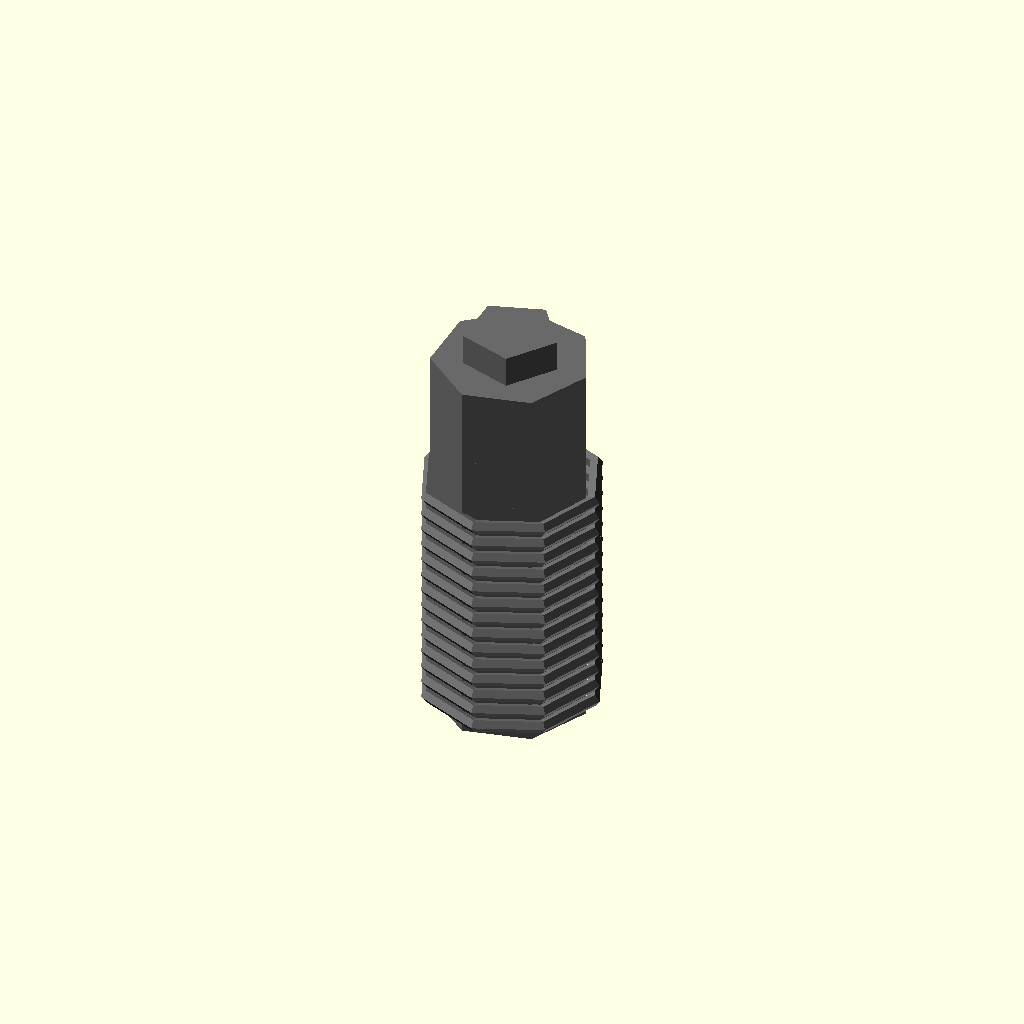
Cell 1: the model at its default parameters.
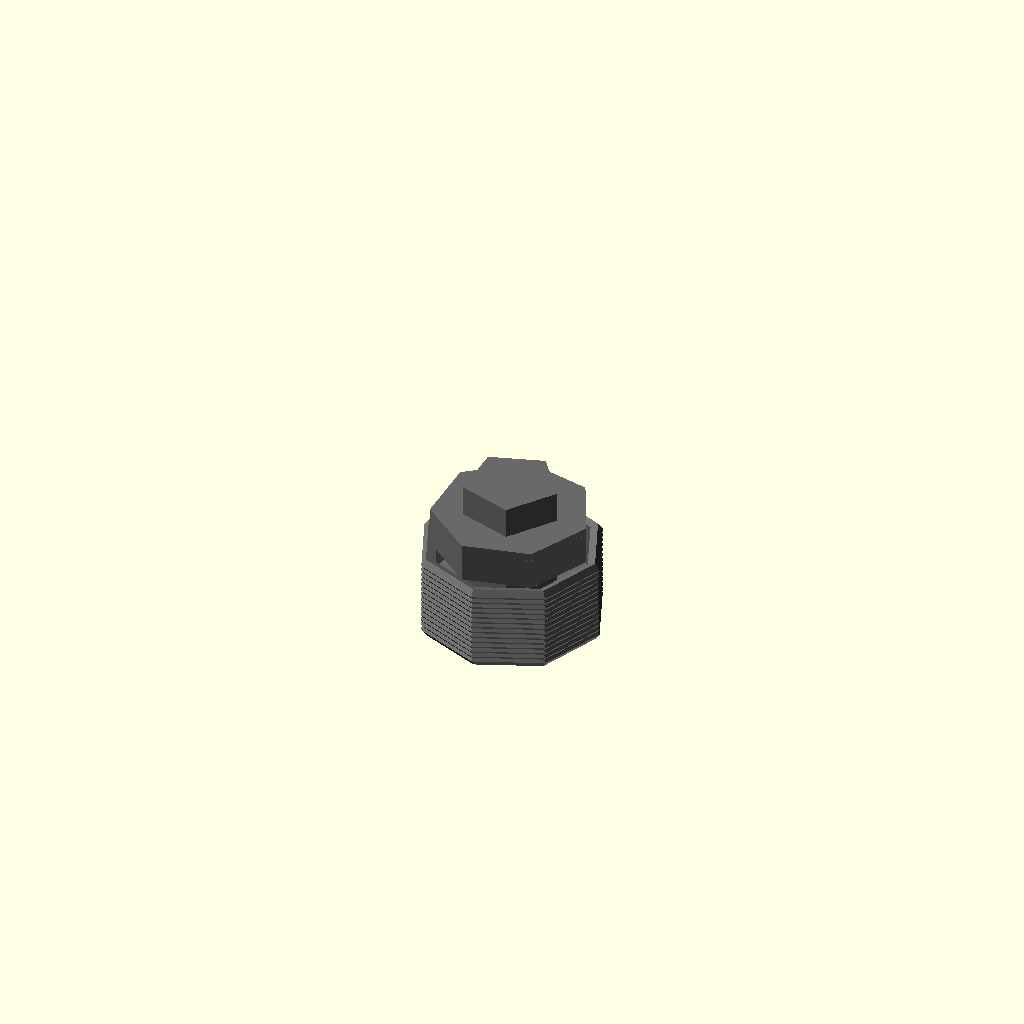
Cell 2 — length_mm set to 1, the other parameters unchanged.
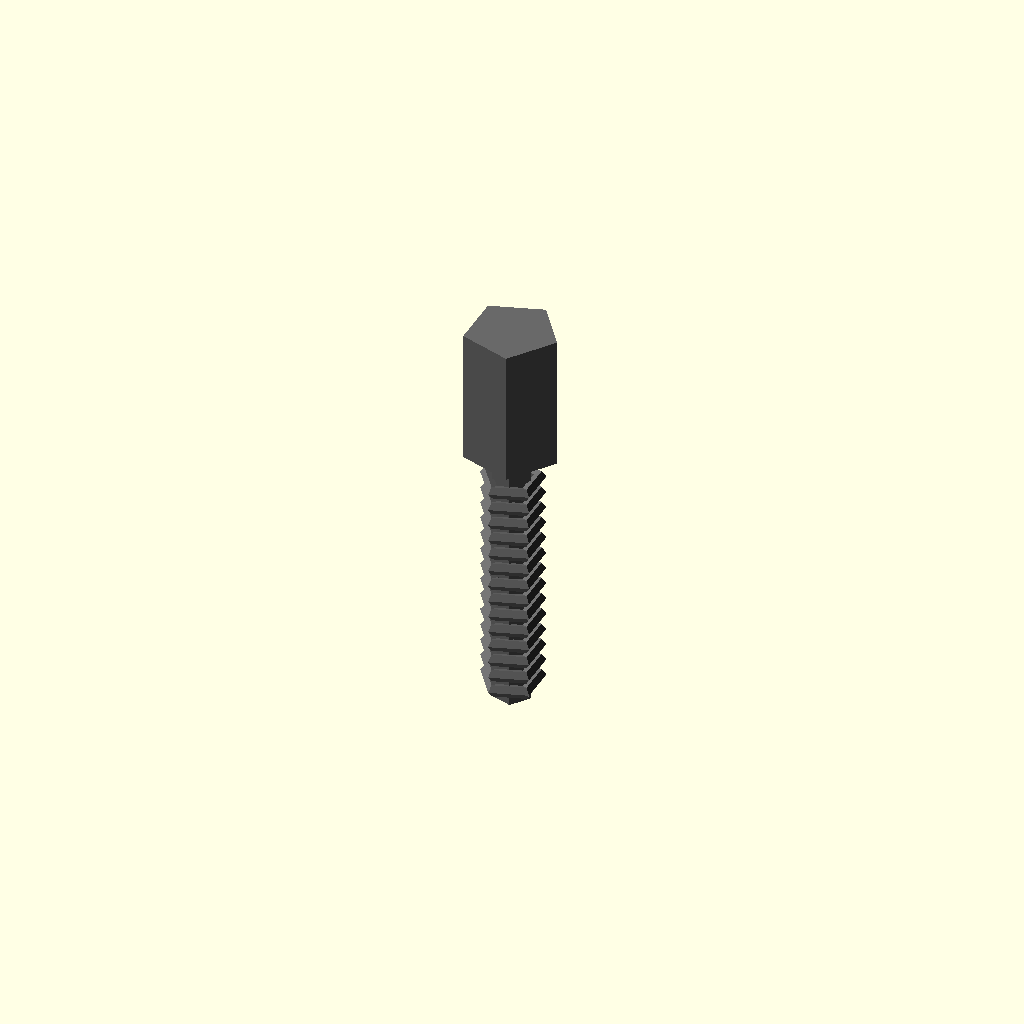
Cell 3: major_d_mm = 1 (everything else at default).
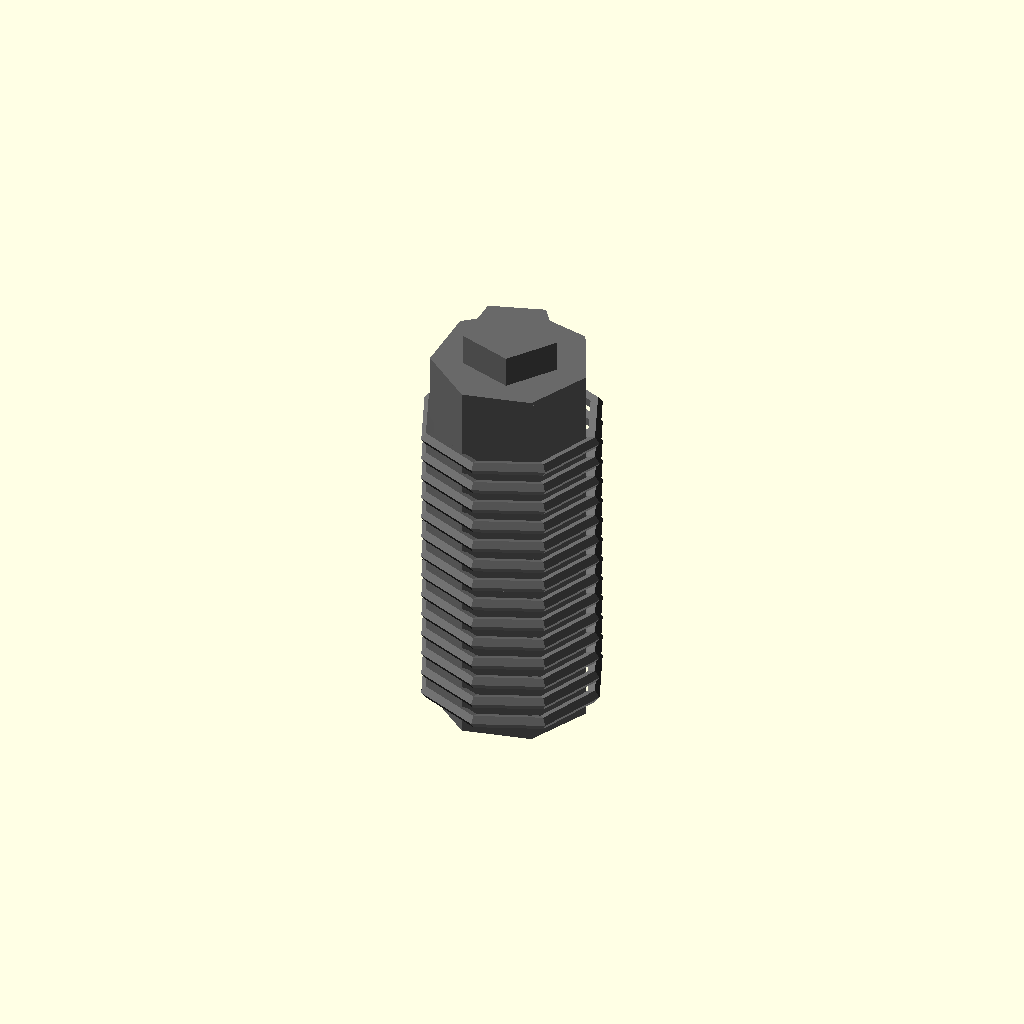
Cell 4 — socket_depth_mm set to 0.1, the other parameters unchanged.
One fixed orthographic camera (rotation 55°, 0°, 25°; colour scheme Cornfield) for every cell.
Source of the model, results/nopscadlib/ablations/no_recovery/scad/screw__M4_grub_screw.scad:
// Parameters
length_mm = 10; //[5:20:1]
major_d_mm = 4; //[3:8:1]
pitch_mm = 0.7; //[0.5:1.2:0.05]
socket_af_mm = 2; //[1.5:3:0.1]
socket_depth_mm = 2; //[1:4:0.1]
tip_style_flat = 1; //[0:1:1]
show_threads = 1; //[0:1:1]
overlap_mm = 0.8; //[0.5:2:0.1]
thread_ridge_depth_mm = 0.18; //[0.1:0.35:0.01]
thread_ridge_width_mm = 0.35; //[0.2:0.7:0.01]
thread_ridge_count = 14; //[6:40:1]
thread_runout_len_mm = 1.2; //[0.6:3:0.1]
hex_socket_clearance_mm = 0.1; //[0:0.3:0.01]

// Hex socket calculation
hex_socket_radius = (socket_af_mm + hex_socket_clearance_mm) / cos(30) / 2;

// Module for the screw
module screw() {
  color("DimGray") {
    // Screw body
    cylinder(h=length_mm, r=major_d_mm/2, center=true);

    // Threaded shaft
    if (show_threads) {
      for (i = [1:thread_ridge_count]) {
        translate([0, 0, -length_mm/2 + (length_mm - socket_depth_mm - thread_runout_len_mm)/(thread_ridge_count+1)*i])
          rotate_extrude() translate([major_d_mm/2 + thread_ridge_depth_mm, 0])
          circle(r=thread_ridge_width_mm/2);
      }
    }

    // Hex socket
    translate([0, 0, length_mm/2 - socket_depth_mm/2])
      rotate([0, 0, 0])
      cylinder(h=socket_depth_mm + 2*overlap_mm, r=hex_socket_radius, center=true);

    // End tip profile
    translate([0, 0, -length_mm/2 + overlap_mm/2])
      cylinder(h=overlap_mm, r=major_d_mm/2, center=true);

    // Thread runout
    translate([0, 0, length_mm/2 - socket_depth_mm - thread_runout_len_mm/2])
      cylinder(h=thread_runout_len_mm, r=major_d_mm/2, center=true);
  }
}

// Assembly
module assembly() {
  screw();
}

assembly();
Customizer parameters (derived from the source; name, type, default, range or options):
length_mm: number, default 10, range 1 to 5, step 20
major_d_mm: number, default 4, range 1 to 3, step 8
pitch_mm: number, default 0.7, range 0.05 to 0.5, step 1.2
socket_af_mm: number, default 2, range 0.1 to 1.5, step 3
socket_depth_mm: number, default 2, range 0.1 to 1, step 4
tip_style_flat: number, default 1, range 0 to 1, step 1
show_threads: number, default 1, range 0 to 1, step 1
overlap_mm: number, default 0.8, range 0.1 to 0.5, step 2
thread_ridge_depth_mm: number, default 0.18, range 0.01 to 0.1, step 0.35
thread_ridge_width_mm: number, default 0.35, range 0.01 to 0.2, step 0.7
thread_ridge_count: number, default 14, range 1 to 6, step 40
thread_runout_len_mm: number, default 1.2, range 0.1 to 0.6, step 3
hex_socket_clearance_mm: number, default 0.1, range 0 to 0.01, step 0.3
